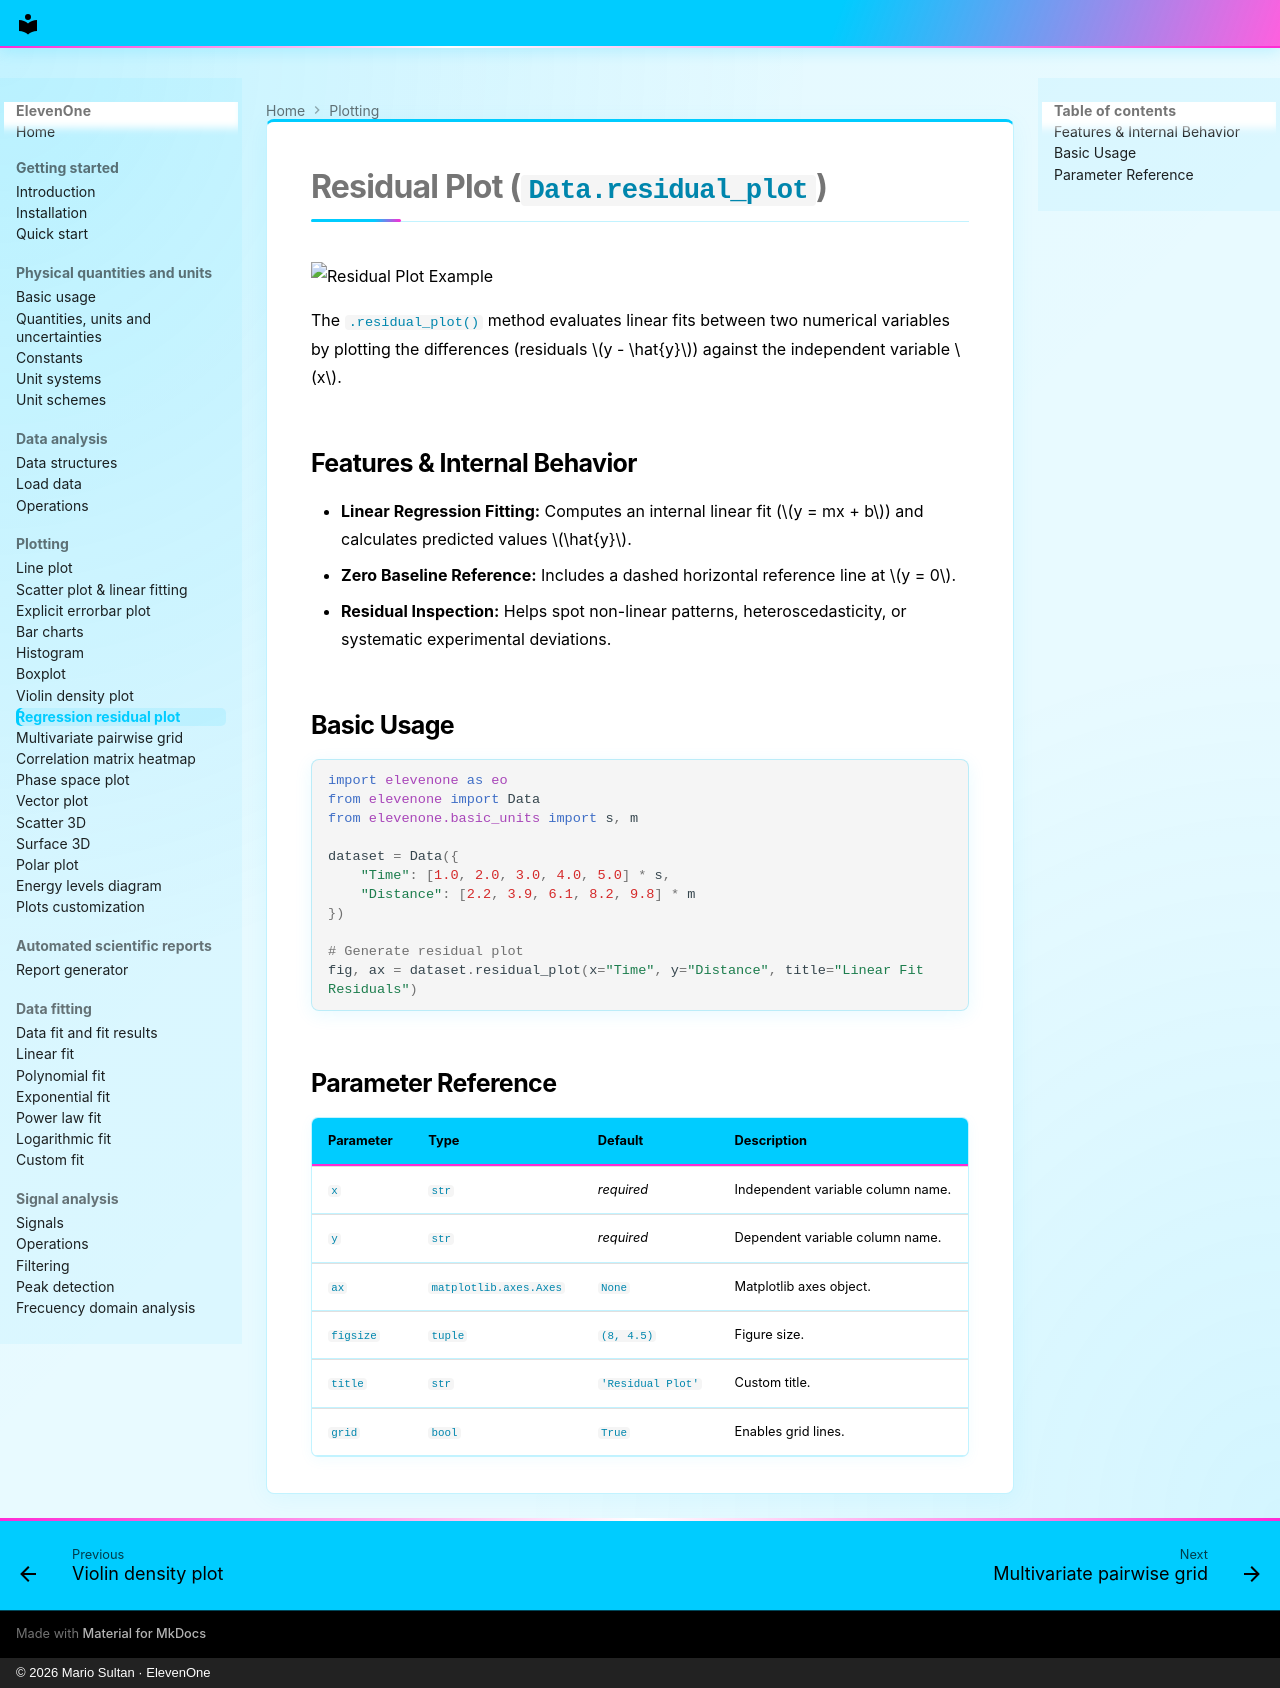

repository: MarioSultan/ElevenOne · page: residual_plot/index.html · generator: mkdocs · copyright: © 2026 Mario Sultan · ElevenOne

# Residual Plot (`Data.residual_plot`)

![Residual Plot Example](https://raw.githubusercontent.com/MarioSultan/ElevenOne/main/imgs/test_residual_plot.png)

The `.residual_plot()` method evaluates linear fits between two numerical variables by plotting the differences (residuals $y - \hat{y}$) against the independent variable $x$.

## Features & Internal Behavior

* **Linear Regression Fitting:** Computes an internal linear fit ($y = mx + b$) and calculates predicted values $\hat{y}$.
* **Zero Baseline Reference:** Includes a dashed horizontal reference line at $y = 0$.
* **Residual Inspection:** Helps spot non-linear patterns, heteroscedasticity, or systematic experimental deviations.

## Basic Usage

```python
import elevenone as eo
from elevenone import Data
from elevenone.basic_units import s, m

dataset = Data({
    "Time": [1.0, 2.0, 3.0, 4.0, 5.0] * s,
    "Distance": [2.2, 3.9, 6.1, 8.2, 9.8] * m
})

# Generate residual plot
fig, ax = dataset.residual_plot(x="Time", y="Distance", title="Linear Fit Residuals")
```

## Parameter Reference

| Parameter | Type | Default | Description |
| :--- | :--- | :--- | :--- |
| `x` | `str` | *required* | Independent variable column name. |
| `y` | `str` | *required* | Dependent variable column name. |
| `ax` | `matplotlib.axes.Axes` | `None` | Matplotlib axes object. |
| `figsize` | `tuple` | `(8, 4.5)` | Figure size. |
| `title` | `str` | `'Residual Plot'` | Custom title. |
| `grid` | `bool` | `True` | Enables grid lines. |
